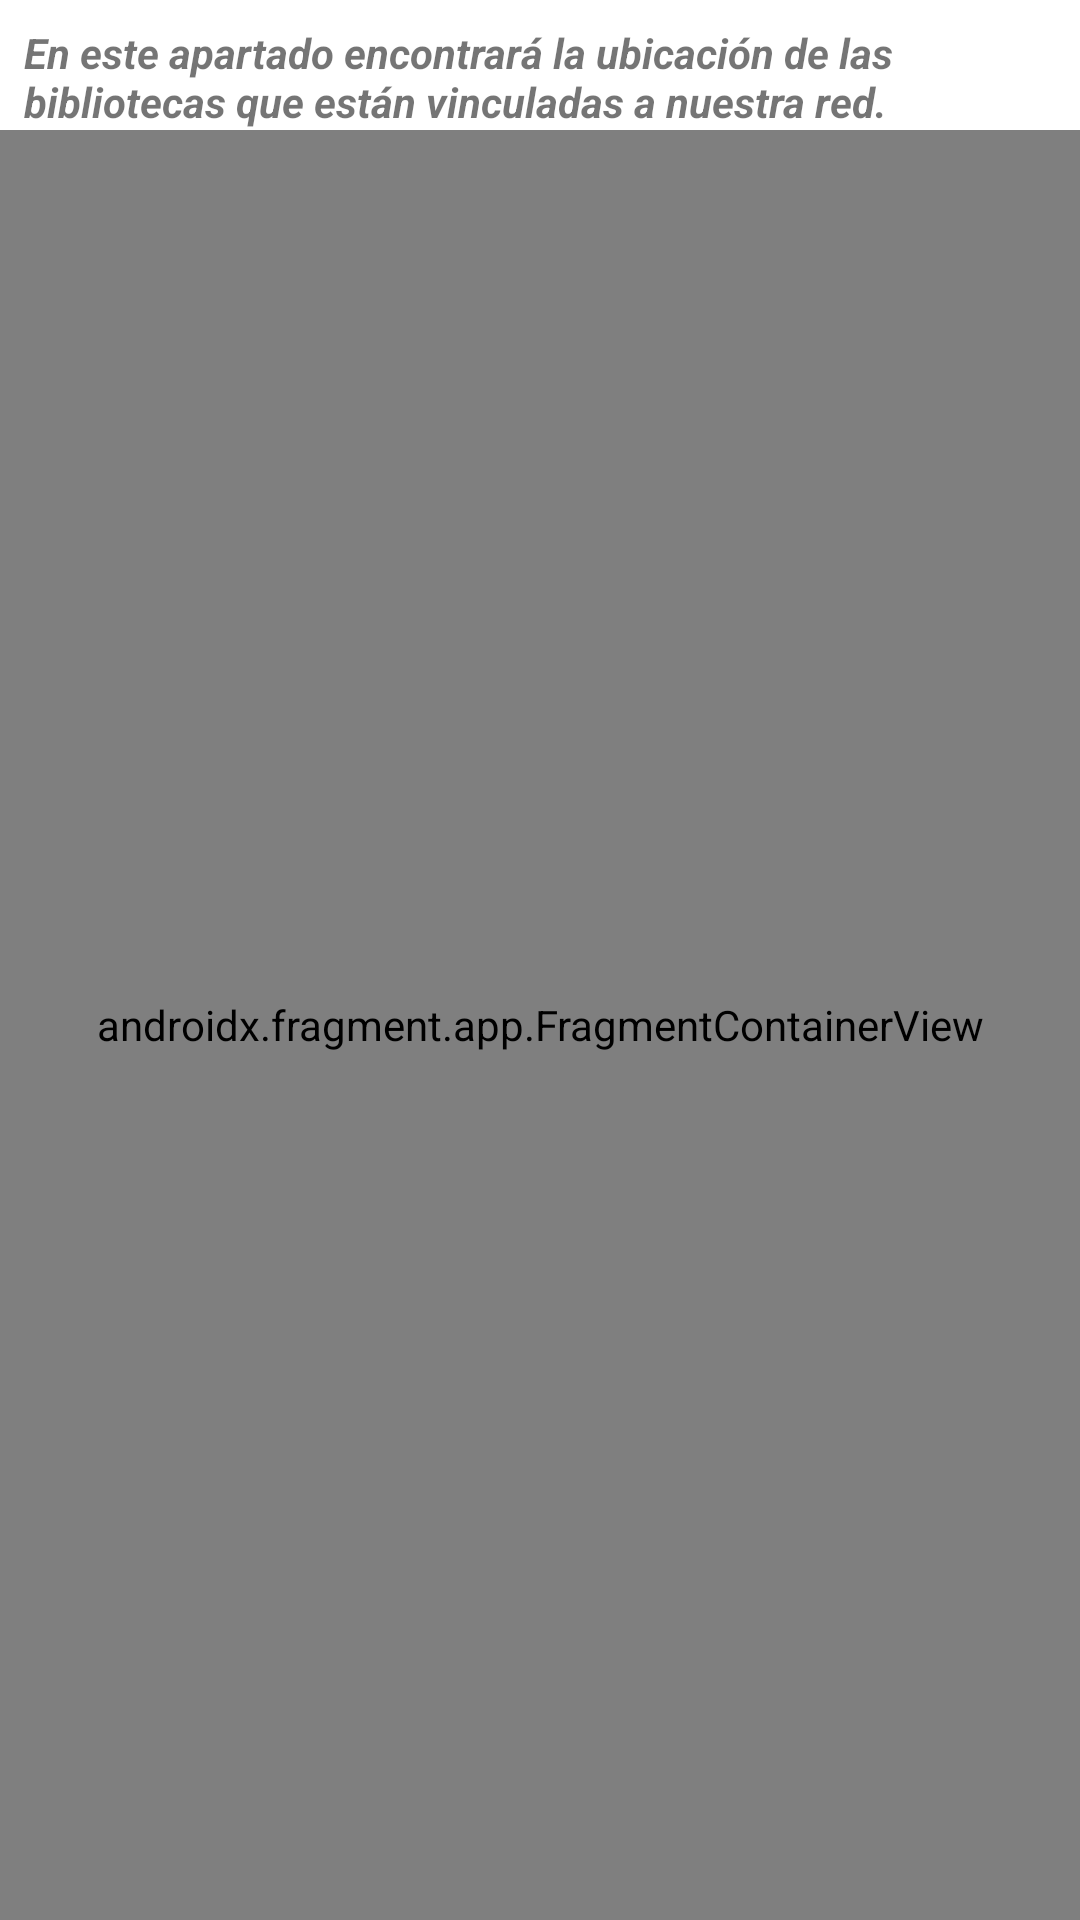

The Android layout XML behind this screen, and the referenced resources:
<!-- AndroidManifest.xml: application theme AppTheme -->
<!-- res/layout/fragment_encuentranos.xml -->
<?xml version="1.0" encoding="utf-8"?>
<androidx.constraintlayout.widget.ConstraintLayout xmlns:android="http://schemas.android.com/apk/res/android"
    xmlns:app="http://schemas.android.com/apk/res-auto"
    xmlns:tools="http://schemas.android.com/tools"
    android:layout_width="match_parent"
    android:layout_height="match_parent"
    tools:context=".ui.maps.EncuentranosFragment">

    <TextView
        android:id="@+id/textView"
        android:layout_width="0dp"
        android:layout_height="wrap_content"
        android:layout_marginStart="8dp"
        android:layout_marginTop="8dp"
        android:layout_marginEnd="8dp"
        android:text="@string/map_descripcion"
        android:textStyle="bold|italic"
        app:layout_constraintEnd_toEndOf="parent"
        app:layout_constraintStart_toStartOf="parent"
        app:layout_constraintTop_toTopOf="parent" />

    <androidx.fragment.app.FragmentContainerView
        android:id="@+id/fragment"
        android:name="com.alexisberrio.formulario.ui.maps.MapsFragment"
        android:layout_width="0dp"
        android:layout_height="0dp"
        app:layout_constraintBottom_toBottomOf="parent"
        app:layout_constraintEnd_toEndOf="parent"
        app:layout_constraintStart_toStartOf="parent"
        app:layout_constraintTop_toBottomOf="@+id/textView" />
</androidx.constraintlayout.widget.ConstraintLayout>
<!-- resources referenced by this layout -->
<resources>
  <string name="map_descripcion">En este apartado encontrará la ubicación de las bibliotecas que están vinculadas a nuestra red.</string>
  <style name="AppTheme" parent="Theme.MaterialComponents.Light.DarkActionBar">
          
          <item name="colorPrimary">@color/colorPrimary</item>
          <item name="colorPrimaryDark">@color/colorPrimaryDark</item>
          <item name="colorAccent">@color/colorAccent</item>
      </style>
  <color name="colorPrimary">#E91E63</color>
  <color name="colorPrimaryDark">#C2185B</color>
  <color name="colorAccent">#9E9E9E</color>
</resources>
